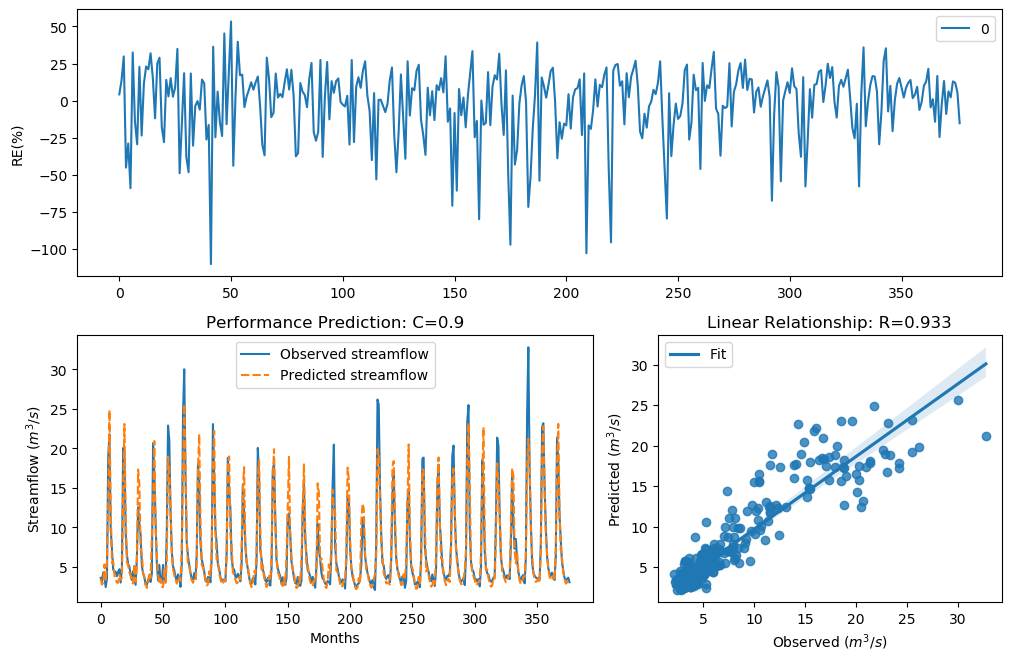

Source data for this figure (header and first rows):
y_true, y_pred, y_true_scaled, y_pred_scaled
3.63, 3.477, -0.29, -0.3401
3.21, 2.772, -0.4343, -0.6105
4.29, 3.011, -0.09927, -0.5106
3.67, 5.33, -0.2773, 0.1398
2.46, 3.171, -0.758, -0.4488
3.54, 5.632, -0.3192, 0.199
18.82, 12.71, 1.354, 1.006
21.76, 24.85, 1.476, 1.585
9.83, 12.73, 0.7643, 1.007
7.16, 5.525, 0.4499, 0.1786
4.67, 5.77, -0.004613, 0.2249
4.44, 3.933, -0.06076, -0.1976
4.4, 3.388, -0.07088, -0.3706
3.83, 3.021, -0.2281, -0.5069
4.42, 3.01, -0.0658, -0.5112
4.72, 3.994, 0.007159, -0.1803
3.03, 3.393, -0.5031, -0.3689
4.87, 3.65, 0.04161, -0.2836
20.07, 14.26, 1.408, 1.111
19.62, 23.09, 1.389, 1.525
9.33, 11.95, 0.7138, 0.9488
6.56, 5.643, 0.3597, 0.2012
5.37, 5.217, 0.1479, 0.1167
5.07, 4.303, 0.08563, -0.09598
4.02, 3.915, -0.1728, -0.203
3.34, 3.043, -0.3873, -0.4979
4.47, 2.91, -0.05324, -0.5519
3.61, 5.379, -0.2964, 0.1498
2.75, 3.149, -0.6205, -0.4569
6.28, 5.118, 0.3143, 0.09583
12.55, 17.33, 0.9944, 1.283
10.44, 15.48, 0.822, 1.184
9.01, 7.36, 0.6798, 0.478
5.12, 6.676, 0.09631, 0.378
4.16, 4.311, -0.134, -0.09386
3.72, 3.732, -0.2617, -0.2578
2.73, 2.896, -0.6294, -0.5576
2.73, 2.343, -0.6294, -0.8191
3.43, 3.029, -0.3561, -0.5036
3.4, 4.292, -0.3664, -0.09884
3.1, 3.61, -0.4758, -0.2965
4.17, 8.77, -0.1312, 0.6533
20.66, 13.15, 1.432, 1.037
16.78, 20.93, 1.255, 1.443
10.67, 10.03, 0.8427, 0.7833
5.59, 6.393, 0.1911, 0.3329
3.31, 4.102, -0.398, -0.15
5.26, 2.877, 0.1256, -0.5655
3.05, 3.536, -0.4952, -0.3206
3.04, 2.49, -0.4992, -0.7426
5.26, 2.452, 0.1256, -0.762
3.41, 4.909, -0.3629, 0.05034
3.07, 2.986, -0.4874, -0.5205
9.62, 5.798, 0.7435, 0.2299
22.89, 18.98, 1.518, 1.361
21.04, 17.35, 1.448, 1.284
12.14, 12.67, 0.9637, 1.003
7, 6.802, 0.4268, 0.3972
5.08, 4.71, 0.08777, 0.004801
4.58, 4.014, -0.02618, -0.1745
... 317 more rows
